Run: headless pygame with SDL's dummy video driver; simulated clock (each Clock.tick advances the game by its frame time, no real sleeping); random seed 0; keys injected as events and as key.get_pressed() state; no mouse input; restart key SPACE tapped at the start of phases 3 and 4.
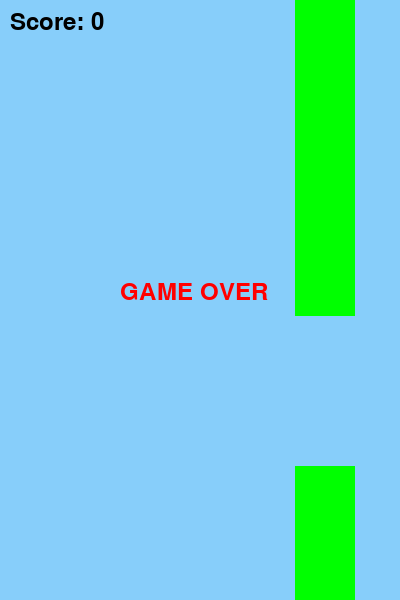
Frame 1 of 4 · flips 1–60 · no input
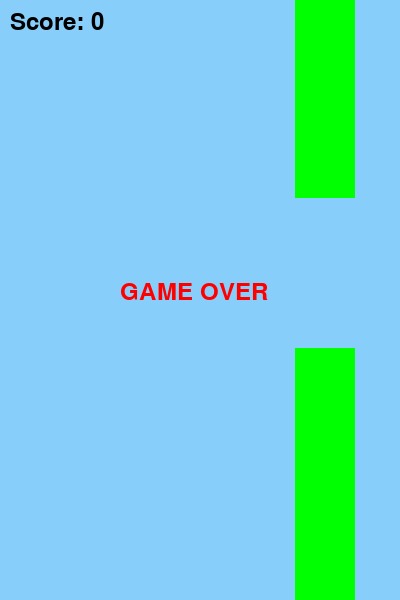
Frame 2 of 4 · flips 61–180 · tapped SPACE, RETURN · held RIGHT (→), D
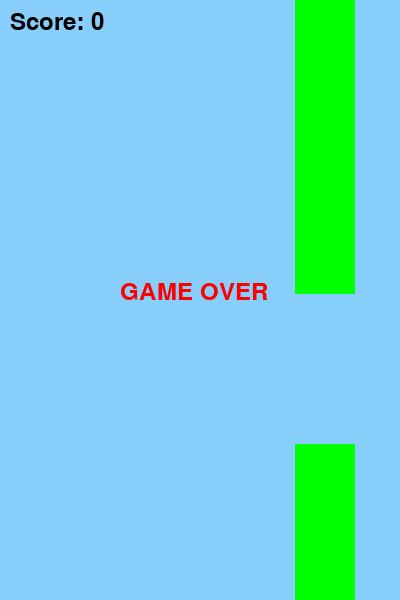
Frame 3 of 4 · flips 181–300 · tapped SPACE · held DOWN (↓), S
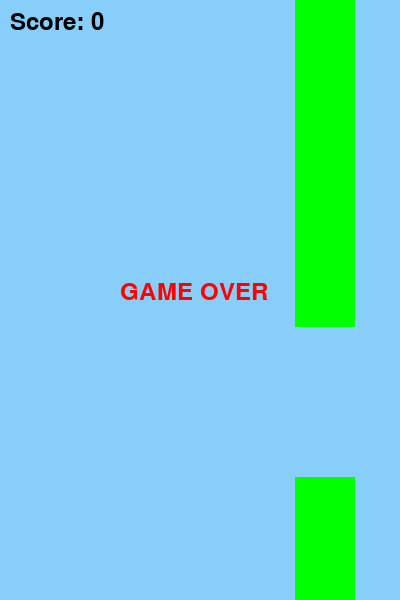
Frame 4 of 4 · flips 301–420 · tapped SPACE · held LEFT (←), A, UP (↑), W

The pygame program that drew these frames:

import pygame
import sys
import random

pygame.init()


gravity = 0.5
bird_velocity = 0
jump_strength = -10

WIDTH, HEIGHT = 400, 600
screen = pygame.display.set_mode((WIDTH, HEIGHT))
pygame.display.set_caption("FLAPPY BIRD")

clock = pygame.time.Clock()
FPS = 60

bird_x = 50
bird_y = 300
bird_width = 30
bird_height = 30
bird_color = (255, 255, 0)
pipe_width = 60
pipe_gap = 150
pipe_color = (0, 255, 0)
pipe_x = WIDTH
pipe_height = random.randint(100, 350)
pipe_speed = 3

score = 0
passed_pipe = False

font = pygame.font.SysFont(None, 36)

running = True
game_over = False


while running:
    clock.tick(FPS)
    screen.fill((135, 206, 250))

    if not game_over:
        bird_velocity += gravity
        bird_y += bird_velocity
        pipe_x -= pipe_speed

    bird_rect = pygame.draw.rect(screen, bird_color, (bird_x, bird_y, bird_width, bird_height))
    
    pipe_top = pygame.draw.rect(screen, pipe_color, (pipe_x, 0, pipe_width, pipe_height))

    pipe_bottom = pygame.draw.rect(screen, pipe_color, (pipe_x, pipe_height + pipe_gap, pipe_width, HEIGHT))


    
    if pipe_x + pipe_width < bird_x and not passed_pipe:
        score += 1
        passed_pipe = True
        pipe_speed += 0.1
        if pipe_speed >= 10:
            pipe_speed = 10

    if pipe_x < -pipe_width:
        pipe_x = WIDTH
        pipe_height = random.randint(100, 350)
        passed_pipe = False


    if bird_rect.colliderect(pipe_bottom) or bird_rect.colliderect(pipe_top) or bird_y > HEIGHT or bird_y < -50:
        game_over = True

    score_text = font.render(f"Score: {score}", True, (0, 0, 0))
    screen.blit(score_text, (10, 10))


    if game_over:
        over_text = font.render("GAME OVER", True, (255, 0, 0))
        screen.blit(over_text, (WIDTH // 2 - 80, HEIGHT // 2 - 20))


    for event in pygame.event.get():
        if event.type == pygame.QUIT:
            running = False
        if event.type == pygame.KEYDOWN:
            if event.key == pygame.K_SPACE:
                if not game_over:
                    bird_velocity = jump_strength
                else:
                    bird_y = 300
                    bird_velocity = 0
                    pipe_x = WIDTH
                    pipe_height = random.randint(100, 350)
                    score = 0
                    passed_pipe = False
                    pipe_speed = 3
                    game_over = False

    pygame.display.update()

pygame.quit()
sys.exit()
